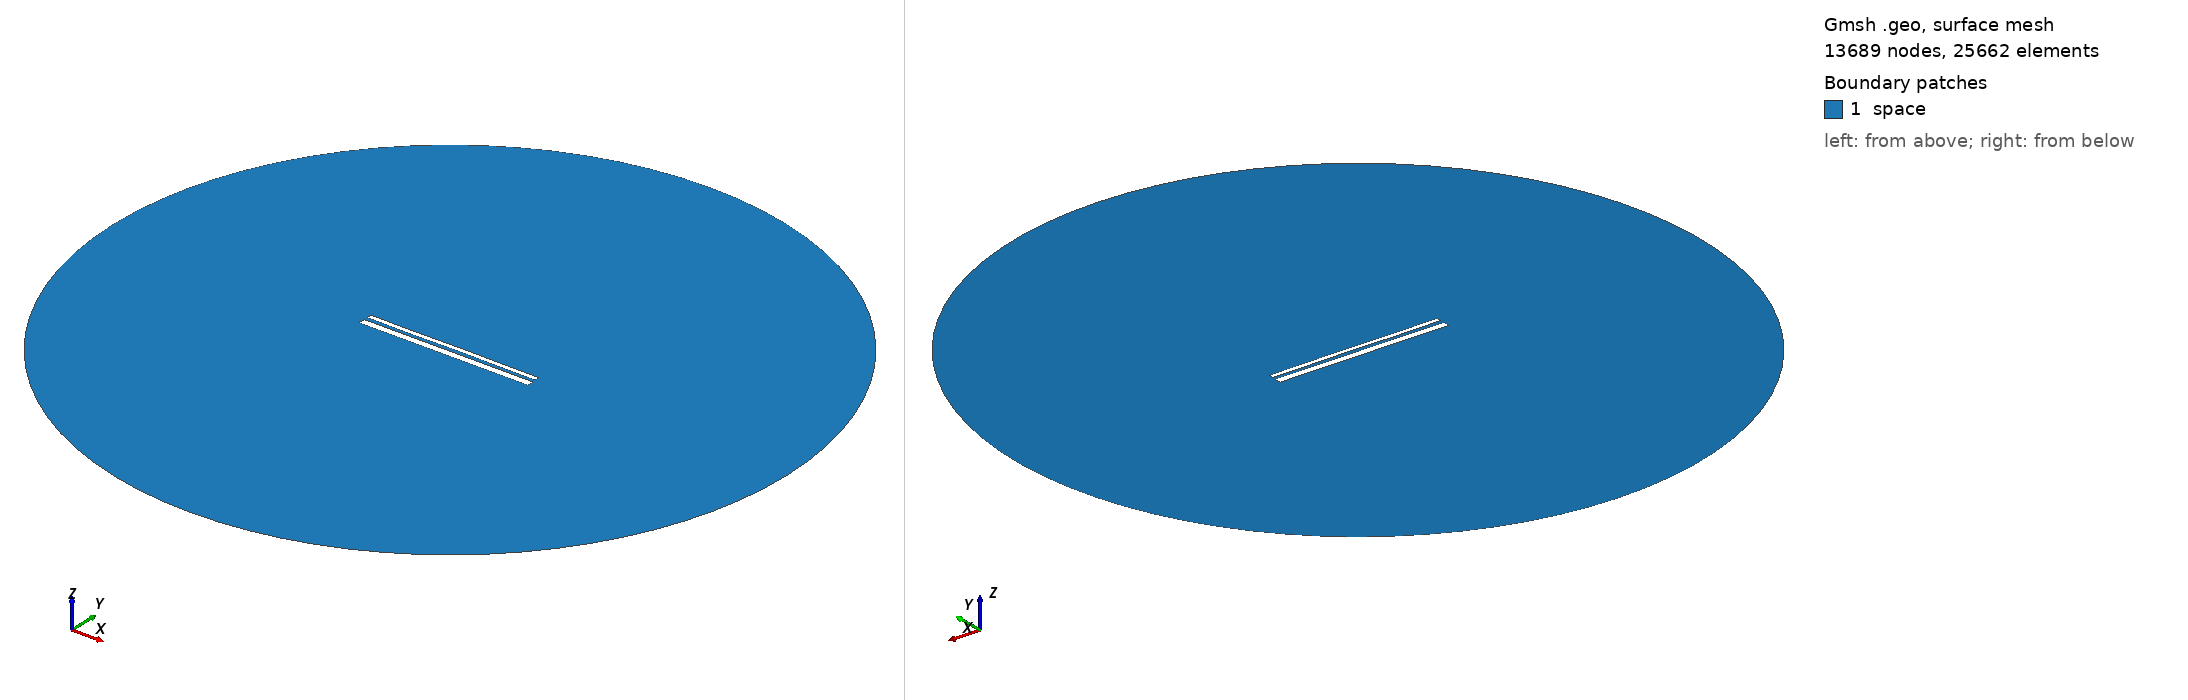

Gmsh geometry script, surface-meshed: 13689 nodes, 25662 surface elements. Boundary patches (legend numbers): 1 space. Left view from above one corner, right view from below the opposite corner. Legend entries are the model's physical surfaces. The drawing asked Gmsh for element sizes between 1% and 20% of the model's largest extent; the script's own settings can give other sizes.

=== 13182.geo (drawn) ===
//---------------------------------------
// Geometry kernel
//---------------------------------------

SetFactory("OpenCASCADE");



//---------------------------------------
// Parameters of the geometry
//---------------------------------------

// Overetch of the upper plate
overetch = 0.5;

// Distance between the plates
distance = 1.75;

// Discretization over the x axis (for the deformation)
nx = 50; 

// Length of the plate
L = 100 - overetch; 

// Number of modes
n = 4; 

// 1st mode coefficient
coeff(1) = -0.15;
beta(1) = 0.596864 * 3.1415926535 / L;

// 2nd mode coefficient
coeff(2) = 0.0;
beta(2) = 1.49418 * 3.1415926535 / L;

// 3rd mode coefficient
coeff(3) = -0.075;
beta(3) = 2.50025 * 3.1415926535 / L;

// 4th mode coefficient
coeff(4) = -0.075;
beta(4) = 3.49999 * 3.1415926535 / L;



//---------------------------------------
// Upper plate (deformed rectangle)
//---------------------------------------

// Coordiantes of the upper plate
xmin = -50;
xmax = 50 - overetch;

// Height of the upper plate
yheight = 4 - 2 * overetch;

// Indexes of the points
UpperID[] = {};
LowerID[] = {};
LeftID[] = {};
RightID[] = {};

// Point index
p = 1;

// Horizontal edges
For i In {1:nx}
    x = xmin + (i-1)*(xmax - xmin)/(nx-1);

    y_bottom = distance / 2 + overetch;
    For j In {1:n}
        C = (Cosh(beta(j)*L) + Cos(beta(j)*L)) / (Sinh(beta(j)*L) + Sin(beta(j)*L));
        y_bottom  = y_bottom + coeff(j) * (Cosh(beta(j)*(x+50)) - Cos(beta(j)*(x+50)) - C * (Sinh(beta(j)*(x+50)) - Sin(beta(j)*(x+50))));
    EndFor

    y_top = y_bottom + yheight;

    Point(p) = {x, y_top, 0, 1.0};
    UpperID[i] = p;
    p = p + 1;

    Point(p) = {x, y_bottom, 0, 1.0};
    LowerID[i] = p;
    p = p + 1;
EndFor

// Create point lists
UpperPts[] = {}; LowerPts[] = {};
For i In {1:nx}
  UpperPts[] += {UpperID[i]};
  LowerPts[] += {LowerID[i]};
EndFor

// Build splines
Spline(1) = {UpperPts[]};
Spline(2) = {LowerPts[]};
Line(3) = {LowerPts[nx-1], UpperPts[nx-1]};
Line(4) = {LowerPts[0], UpperPts[0]};

// Build the plane surface
Curve Loop(1) = {2, 3, -1, -4};
Plane Surface(1) = {1};



//---------------------------------------
// Lower plate (rectangle)
//---------------------------------------

// Vertices
Point(1001) = {-50, -1, 0, 1.0};
Point(1002) = { 50, -1, 0, 1.0};
Point(1003) = { 50,  -5, 0, 1.0};
Point(1004) = {-50,  -5, 0, 1.0};

// Edges
Line(5) = {1001, 1002};
Line(6) = {1002, 1003};
Line(7) = {1003, 1004};
Line(8) = {1004, 1001};

// Plane surface
Line Loop(2) = {5, 6, 7, 8};
Plane Surface(2) = {2}; 



//---------------------------------------
// Outer (fictious) boundary
//---------------------------------------

// Points
Point(1005) = {0, 0, 0};       // Center
Point(1006) = {200, 0, 0};     // Start point
Point(1007) = {0, 200, 0};     // 90 degrees
Point(1008) = {-200, 0, 0};    // 180 degrees
Point(1009) = {0, -200, 0};    // 270 degrees

// Circle arcs (each needs start, center, end)
Circle(9) = {1006, 1005, 1007};
Circle(10) = {1007, 1005, 1008};
Circle(11) = {1008, 1005, 1009};
Circle(12) = {1009, 1005, 1006};

// Plane surface for the entire domain
Curve Loop(3) = {9, 10, 11, 12};
Surface(3) = {3};

// Subtract the plates from the whole domain to obtain the actual domain where we want to solve the equations
BooleanDifference{ Surface{3}; Delete; }{ Surface{1}; Surface{2}; Delete; }




//---------------------------------------
// Transfinite Lines/Curves
//---------------------------------------

// Set the number of points on the boundaries
r = 7;

// Plates
Transfinite Curve {1, 2} = 50*r Using Progression 1;
Transfinite Curve {3, 4} = 2*r Using Progression 1;
Transfinite Line {5, 7} = 50*r Using Progression 1;
Transfinite Line {6, 8} = 2*r Using Progression 1;

// Outer boundary
Transfinite Line {9, 10, 11, 12} = 20 Using Progression 1;



//---------------------------------------
// Physical groups
//---------------------------------------                

// Physical curves (boundaries)
Physical Line("force_segment", 10) = {2};
Physical Line("upper_plate", 11) = {1, 3, 4};
Physical Line("lower_plate", 12) = {5, 6, 7, 8};
Physical Line("boundary", 20) = {9, 10, 11, 12};

// Physical Surfaces
Physical Surface("space", 30) = {3};



//---------------------------------------
// 6. Generate the Mesh
//---------------------------------------

// 2D mesh generation
Mesh 2;
